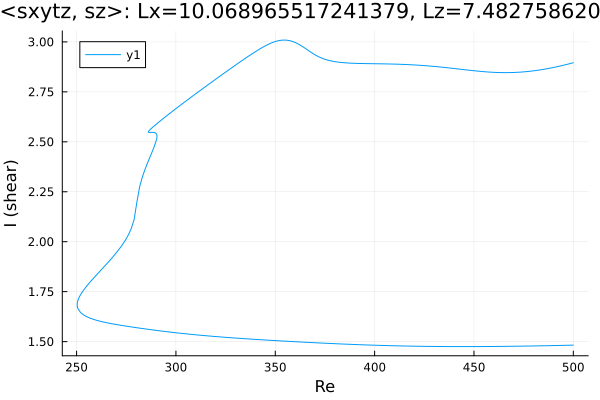

Source data for this figure (header and first rows):
Re, shear
500.0, 2.896
499.1, 2.894
497.7, 2.89
496.3, 2.886
494.9, 2.883
493.5, 2.88
492.1, 2.876
490.6, 2.873
489.2, 2.87
487.8, 2.868
486.4, 2.865
485, 2.863
483.6, 2.86
482.2, 2.858
480.7, 2.856
479.3, 2.854
477.9, 2.853
476.5, 2.851
475.1, 2.85
473.7, 2.849
472.3, 2.848
470.8, 2.847
469.4, 2.847
468, 2.846
466.6, 2.846
465.2, 2.846
463.8, 2.846
462.4, 2.847
460.9, 2.847
459.5, 2.848
458.1, 2.849
456.7, 2.85
455.3, 2.851
453.9, 2.852
452.5, 2.853
451, 2.855
449.6, 2.856
448.2, 2.858
446.8, 2.859
445.4, 2.861
444, 2.862
442.6, 2.864
441.1, 2.866
439.7, 2.867
438.3, 2.869
436.9, 2.87
435.5, 2.872
434.1, 2.873
432.7, 2.875
431.3, 2.876
429.8, 2.877
428.4, 2.879
427, 2.88
425.6, 2.881
424.2, 2.882
422.8, 2.883
421.4, 2.884
419.9, 2.885
418.5, 2.886
417.1, 2.886
... 455 more rows
